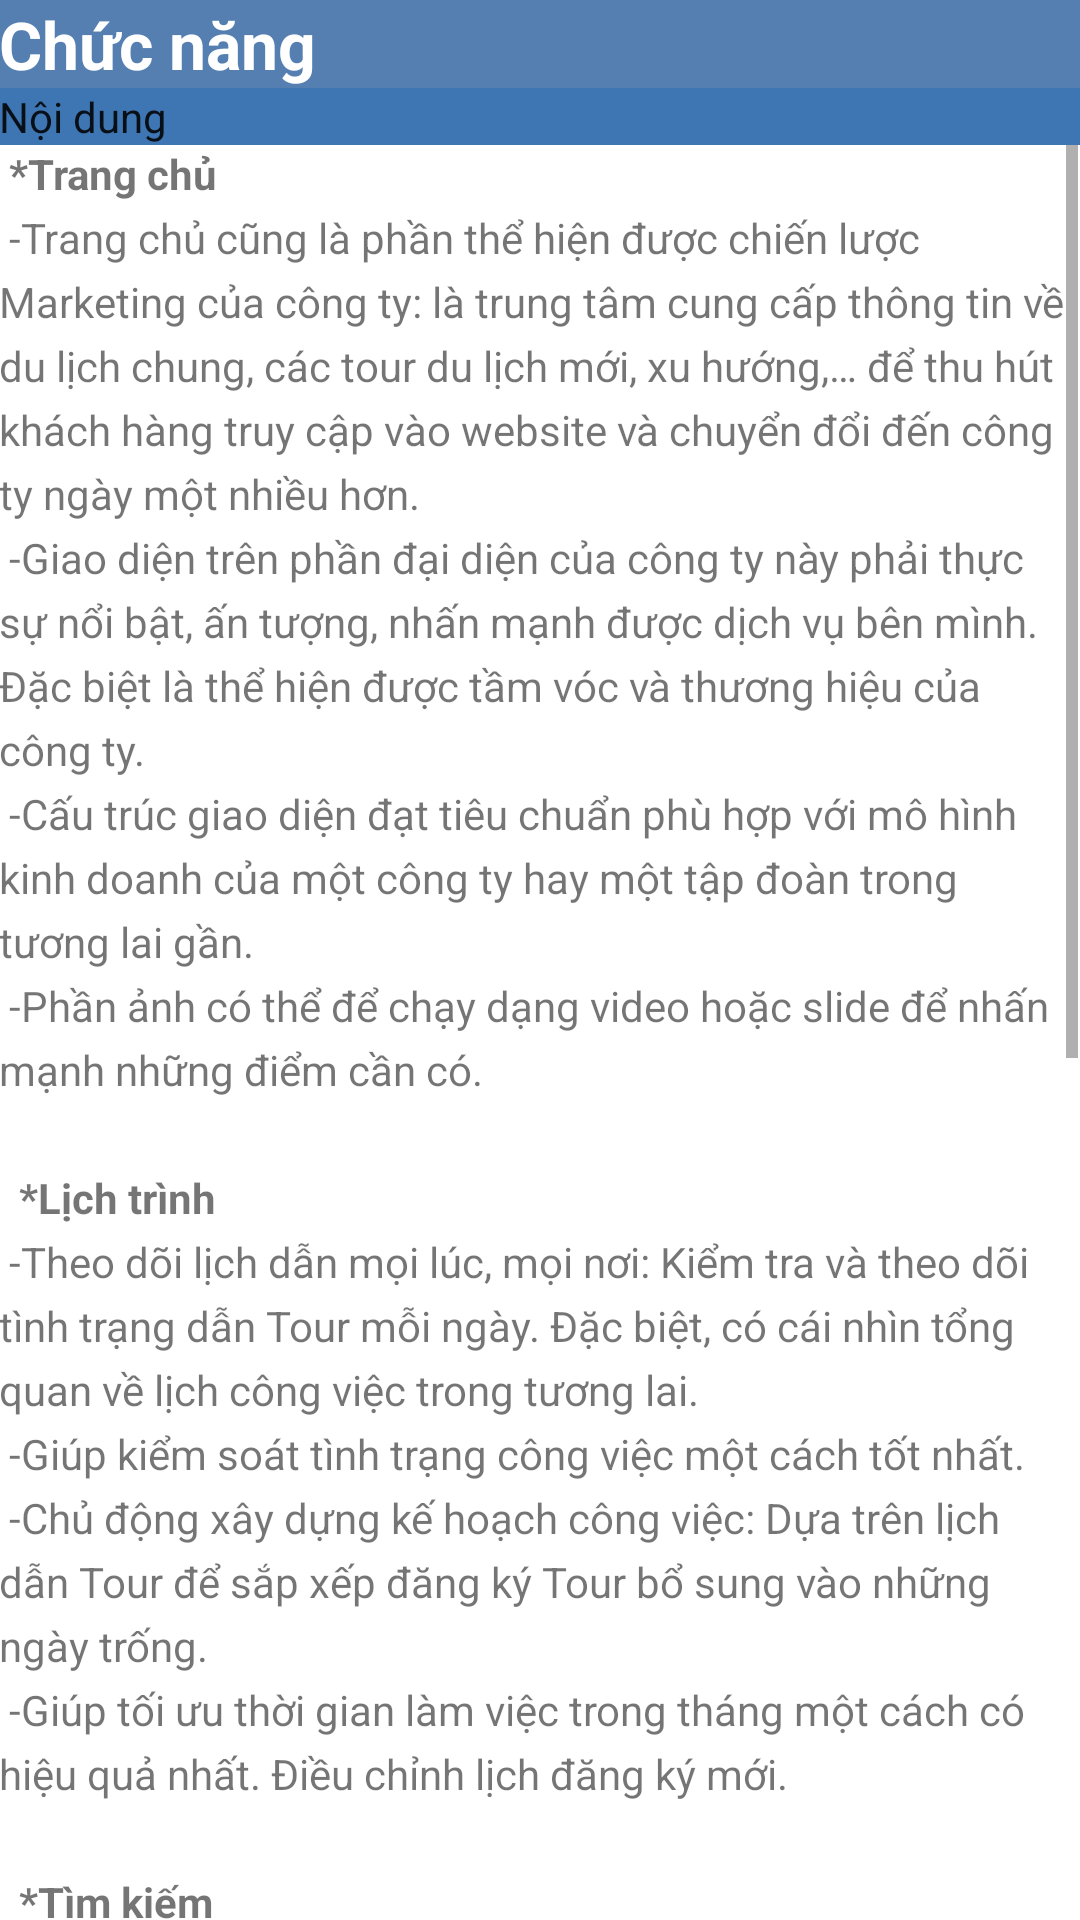

Android layout source for this screen:
<!-- AndroidManifest.xml: application theme Theme.TravelManager -->
<!-- res/layout/instruction_main.xml -->
<?xml version="1.0" encoding="utf-8"?>
<RelativeLayout xmlns:android="http://schemas.android.com/apk/res/android"
    xmlns:tools="http://schemas.android.com/tools"
    android:layout_width="match_parent"
    android:layout_height="match_parent"
    tools:context=".views.InstructSet">

    <TextView
        android:layout_width="match_parent"
        android:layout_height="wrap_content"
        android:id="@+id/artice_hading"
        android:background="@color/primary"
        android:textColor="@color/white"
        android:padding="@dimen/pading"
        android:textAppearance="@android:style/TextAppearance.DeviceDefault.Large"
        android:textStyle="bold"
        android:text="@string/heading_instruct"

        />
    <TextView
        android:layout_width="match_parent"
        android:layout_height="wrap_content"
        android:id="@+id/article_subheading"
        android:layout_below="@id/artice_hading"
        android:padding="@dimen/pading"
        android:textAppearance="@android:style/TextAppearance.DeviceDefault"
        android:text="@string/subheading_in"
        android:background="@color/primary_bolder"


        />
    <ScrollView
        android:layout_width="wrap_content"
        android:layout_height="wrap_content"
        android:layout_below="@id/article_subheading">


        <TextView
            android:layout_width="wrap_content"
            android:layout_height="wrap_content"
            android:text="@string/graph_instruct"
            android:id="@+id/article"
            android:layout_below="@id/article_subheading"
            android:lineSpacingExtra="5sp"
            android:padding="@dimen/pading"


            />
    </ScrollView>

</RelativeLayout>
<!-- resources referenced by this layout -->
<resources>
  <color name="primary">#547fb0</color>
  <color name="primary_bolder">#3e75b3</color>
  <color name="white">#FFFFFFFF</color>
  <string name="graph_instruct" translatable="false">
  
          <b>
              *Trang chủ
          </b>
          \n
  
  -Trang chủ cũng là phần thể hiện được chiến lược Marketing của công ty: là trung tâm cung cấp thông tin về du lịch chung, các tour du lịch mới, xu hướng,… để thu hút khách hàng truy cập vào website và chuyển đổi đến công ty ngày một nhiều hơn.
   \n
          -Giao diện trên phần đại diện của công ty này phải thực sự nổi bật, ấn tượng, nhấn mạnh được dịch vụ bên mình. Đặc biệt là thể hiện được tầm vóc và thương hiệu của công ty.
   \n
          -Cấu trúc giao diện đạt tiêu chuẩn phù hợp với mô hình kinh doanh của một công ty hay một tập đoàn trong tương lai gần.
   \n
          -Phần ảnh có thể để chạy dạng video hoặc slide để nhấn mạnh những điểm cần có.
  
  \n\n
   <b>
     *Lịch trình
   </b>
          \n
          -Theo dõi lịch dẫn mọi lúc, mọi nơi: Kiểm tra và theo dõi tình trạng dẫn Tour mỗi ngày. Đặc biệt, có cái nhìn tổng quan về lịch công việc trong tương lai.
          \n
         -Giúp kiểm soát tình trạng công việc một cách tốt nhất.
          \n
          -Chủ động xây dựng kế hoạch công việc: Dựa trên lịch dẫn Tour để sắp xếp đăng ký Tour bổ sung vào những ngày trống.
          \n
          -Giúp tối ưu thời gian làm việc trong tháng một cách có hiệu quả nhất. Điều chỉnh lịch đăng ký mới.
  \n\n
   <b>
     *Tìm kiếm
   </b>
  \n
          -Automation tìm Tour mới phù hợp: Chủ động lựa chọn và đăng ký Tour mới phù hợp với yêu cầu về Loại thẻ, Ngôn ngữ, Số năm kinh nghiệm trên bảng danh sách Tour mỗi ngày.
  \n
          -Tour chi tiết: Chủ động lựa chọn và đăng ký Tour phù hợp với yêu cầu tuyển dụng của doanh nghiệp và nhu cầu cũng như lợi thế của bản thân.
  \n
          -Lời mời dẫn: Xác nhận dẫn Tour từ những lời mời của doanh nghiệp lữ hành gửi tới nếu thấy phù hợp. Hoặc từ chối dẫn Tour nếu thấy không phù hợp.
  
   \n\n
          <b>
     *Người sử dụng
   </b>
          \n
          - Thông tin tour
  \n
          -Thông tin HDV
  \n
          -Hồ sơ dẫn
  \n
          -Đánh giá của Khách du lịch về chất lượng Hướng dẫn viên trong và sau khi đi Tour
  \n\n
             <b>
     *Hệ thống cài dặt
   </b>
         \n
         - Hướng dẫn sử dụng: list giải thích các chức năng theo đề mục
          \n
         - Hỏi đáp FAQ - List ra một vài câu hỏi cho người dùng
  \n
          -Điều khoảna và chính sách bảo mật
          \n
         - Đội ngũ phát triển: liệt kê thành viên trong nhóm
          \n
         - Liên hệ - gmail
          \n
         - Phiên bản app: Hệ thống thông tin luôn được cập nhật
  
  
      </string>
  <string name="heading_instruct">Chức năng</string>
  <string name="subheading_in">Nội dung</string>
  <style name="Theme.TravelManager" parent="Theme.MaterialComponents.DayNight.NoActionBar">
          
          <item name="colorPrimary">@color/primary</item>
          <item name="colorPrimaryVariant">@color/primary_bolder</item>
          <item name="colorOnPrimary">@color/white</item>
          
          <item name="colorSecondary">@color/primary</item>
          <item name="colorSecondaryVariant">@color/primary_bolder</item>
          <item name="colorOnSecondary">@color/black</item>
          
          <item name="android:statusBarColor">?attr/colorPrimaryVariant</item>
          
      </style>
  <color name="black">#FF000000</color>
</resources>
